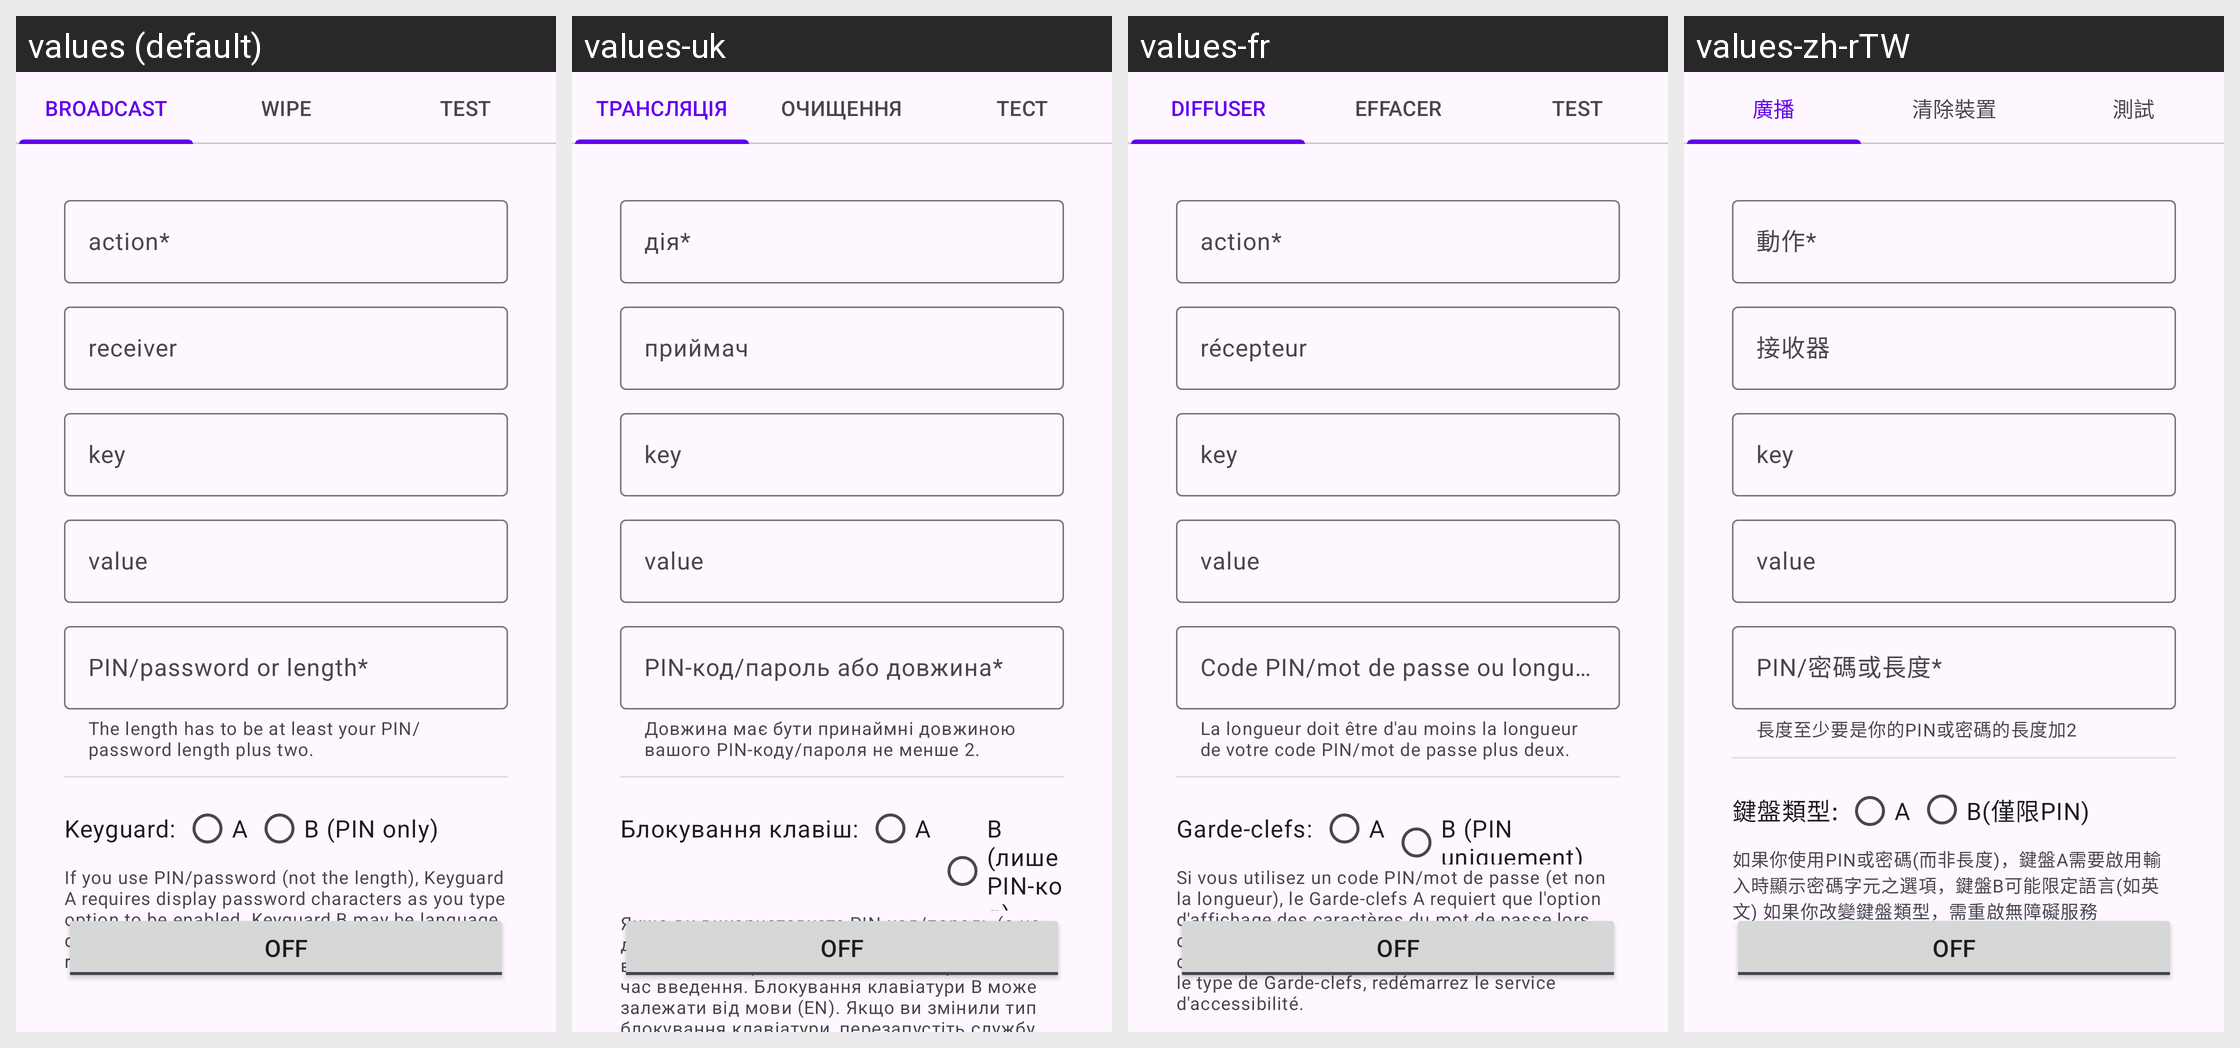

Strings drawn on this Android screen and how each of the app's shown locales translates them:
Android screen res/layout/activity_main.xml rendered under 4 locales, left to right: values (default), values-uk, values-fr, values-zh-rTW. Device: Nexus 5 (rendered at 1080×1920; each locale shown at half size, 540×960, under a caption strip naming it); theme Theme.Duress.
Other locales in the repository, not shown: values-ru.
Strings drawn on this screen, with the default value and each locale's value (text and hints the layout hard-codes, and strings that could not be matched under every locale, appear in the picture but are not listed):

tab_broadcast
  values: BROADCAST
  values-uk: ТРАНСЛЯЦІЯ
  values-fr: DIFFUSER
  values-zh-rTW: 廣播

tab_wipe
  values: WIPE
  values-uk: ОЧИЩЕННЯ
  values-fr: EFFACER
  values-zh-rTW: 清除裝置

tab_test
  values: TEST
  values-uk: ТЕСТ
  values-fr: TEST
  values-zh-rTW: 測試

action
  values: action*
  values-uk: дія*
  values-fr: action*
  values-zh-rTW: 動作*

receiver
  values: receiver
  values-uk: приймач
  values-fr: récepteur
  values-zh-rTW: 接收器

extra_key
  values: key
  values-uk: key  [not translated; the default value is used]
  values-fr: key  [not translated; the default value is used]
  values-zh-rTW: key  [not translated; the default value is used]

extra_value
  values: value
  values-uk: value  [not translated; the default value is used]
  values-fr: value  [not translated; the default value is used]
  values-zh-rTW: value  [not translated; the default value is used]

password_or_len
  values: PIN/password or length*
  values-uk: PIN-код/пароль або довжина*
  values-fr: Code PIN/mot de passe ou longueur*
  values-zh-rTW: PIN/密碼或長度*

password_or_len_helper_text
  values: The length has to be at least your PIN/password length plus two.
  values-uk: Довжина має бути принаймні довжиною вашого PIN-коду/пароля не менше 2.
  values-fr: La longueur doit être d'au moins la longueur de votre code PIN/mot de passe plus deux.
  values-zh-rTW: 長度至少要是你的PIN或密碼的長度加2

keyguard_type
  values: Keyguard:
  values-uk: Блокування клавіш:
  values-fr: Garde-clefs:
  values-zh-rTW: 鍵盤類型:

keyguard_type_a
  values: A
  values-uk: A
  values-fr: A
  values-zh-rTW: A

keyguard_type_b
  values: B (PIN only)
  values-uk: B (лише PIN-код)
  values-fr: B (PIN uniquement)
  values-zh-rTW: B(僅限PIN)

keyguard_type_description
  values: If you use PIN/password (not the length), Keyguard A requires display password characters as you type option to be enabled. Keyguard B may be language dependent (EN). If you change Keyguard type, restart accessibility service.
  values-uk: Якщо ви використовуєте PIN-код/пароль (а не довжину), функція блокування клавіатури A вимагає відображення символів пароля під час введення. Блокування клавіатури B може залежати від мови (EN). Якщо ви змінили тип блокування клавіатури, перезапустіть службу доступності.
  values-fr: Si vous utilisez un code PIN/mot de passe (et non la longueur), le Garde-clefs A requiert que l'option d'affichage des caractères du mot de passe lors de la saisie soit activée. Garde-clefs B peut être dépendant de la langue (EN). Si vous changez le type de Garde-clefs, redémarrez le service d'accessibilité.
  values-zh-rTW: 如果你使用PIN或密碼(而非長度)，鍵盤A需要啟用輸入時顯示密碼字元之選項，鍵盤B可能限定語言(如英文) 如果你改變鍵盤類型，需重啟無障礙服務
